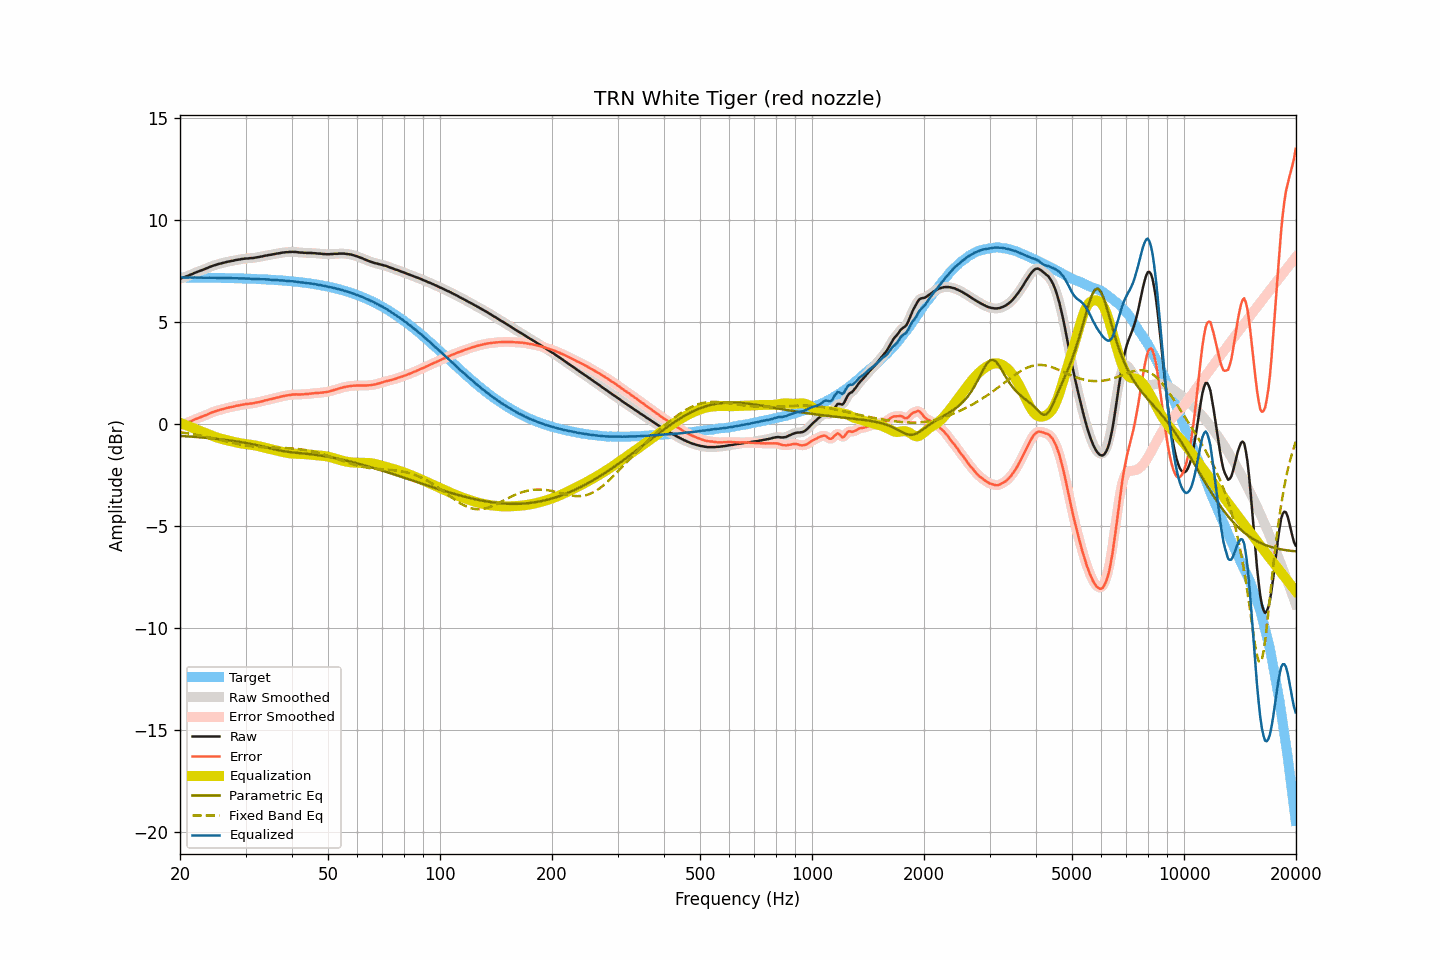

Data behind this chart, as committed beside it:
frequency, raw, smoothed, error, error_smoothed, equalization, parametric_eq, fixed_band_eq, equalized_raw, equalized_smoothed, target
20.00, 7.14, 7.14, -0.06, -0.06, 0.07, -0.58, -0.40, 7.20, 7.21, 7.20
20.20, 7.17, 7.16, -0.03, -0.04, 0.04, -0.58, -0.41, 7.20, 7.20, 7.20
20.40, 7.19, 7.19, -0.01, -0.01, 0.01, -0.59, -0.42, 7.19, 7.19, 7.20
20.61, 7.22, 7.22, 0.02, 0.02, -0.03, -0.59, -0.43, 7.19, 7.19, 7.20
20.81, 7.25, 7.25, 0.05, 0.05, -0.06, -0.60, -0.44, 7.19, 7.19, 7.20
21.02, 7.28, 7.28, 0.08, 0.09, -0.09, -0.60, -0.46, 7.19, 7.19, 7.20
21.23, 7.32, 7.31, 0.12, 0.12, -0.12, -0.61, -0.47, 7.20, 7.19, 7.20
21.44, 7.35, 7.35, 0.15, 0.15, -0.15, -0.61, -0.48, 7.20, 7.20, 7.19
21.66, 7.38, 7.38, 0.18, 0.19, -0.19, -0.62, -0.49, 7.19, 7.20, 7.19
21.87, 7.42, 7.41, 0.23, 0.22, -0.22, -0.63, -0.51, 7.20, 7.19, 7.19
22.09, 7.45, 7.45, 0.26, 0.26, -0.25, -0.63, -0.52, 7.19, 7.19, 7.19
22.31, 7.48, 7.48, 0.29, 0.29, -0.29, -0.64, -0.54, 7.19, 7.19, 7.19
22.54, 7.51, 7.51, 0.32, 0.32, -0.32, -0.64, -0.55, 7.19, 7.19, 7.19
22.76, 7.54, 7.54, 0.35, 0.35, -0.35, -0.65, -0.57, 7.19, 7.19, 7.19
22.99, 7.57, 7.57, 0.38, 0.38, -0.38, -0.66, -0.58, 7.19, 7.19, 7.19
23.22, 7.60, 7.60, 0.41, 0.41, -0.41, -0.66, -0.60, 7.18, 7.18, 7.19
23.45, 7.63, 7.63, 0.44, 0.44, -0.45, -0.67, -0.62, 7.18, 7.18, 7.19
23.69, 7.66, 7.66, 0.47, 0.48, -0.48, -0.68, -0.63, 7.18, 7.18, 7.19
23.92, 7.70, 7.69, 0.51, 0.51, -0.51, -0.69, -0.65, 7.19, 7.18, 7.18
24.16, 7.73, 7.73, 0.55, 0.55, -0.54, -0.69, -0.67, 7.19, 7.19, 7.18
24.40, 7.76, 7.76, 0.58, 0.58, -0.57, -0.70, -0.68, 7.18, 7.18, 7.18
24.65, 7.79, 7.79, 0.61, 0.61, -0.60, -0.71, -0.70, 7.18, 7.18, 7.18
24.89, 7.81, 7.81, 0.63, 0.63, -0.63, -0.72, -0.72, 7.18, 7.18, 7.18
25.14, 7.84, 7.84, 0.66, 0.66, -0.66, -0.73, -0.74, 7.18, 7.18, 7.18
25.39, 7.86, 7.86, 0.68, 0.68, -0.68, -0.73, -0.76, 7.18, 7.18, 7.18
25.65, 7.88, 7.88, 0.70, 0.70, -0.70, -0.74, -0.78, 7.17, 7.17, 7.17
25.91, 7.90, 7.90, 0.72, 0.72, -0.73, -0.75, -0.79, 7.17, 7.17, 7.17
26.16, 7.92, 7.92, 0.75, 0.75, -0.75, -0.76, -0.81, 7.17, 7.17, 7.17
26.43, 7.94, 7.94, 0.77, 0.77, -0.77, -0.77, -0.83, 7.17, 7.17, 7.17
26.69, 7.96, 7.96, 0.79, 0.79, -0.79, -0.78, -0.85, 7.17, 7.17, 7.17
26.96, 7.98, 7.98, 0.81, 0.81, -0.81, -0.79, -0.87, 7.17, 7.17, 7.17
27.23, 7.99, 7.99, 0.82, 0.83, -0.83, -0.80, -0.89, 7.16, 7.16, 7.16
27.50, 8.01, 8.00, 0.84, 0.84, -0.84, -0.81, -0.91, 7.16, 7.16, 7.16
27.77, 8.02, 8.02, 0.86, 0.86, -0.86, -0.82, -0.92, 7.16, 7.16, 7.16
28.05, 8.04, 8.04, 0.88, 0.88, -0.88, -0.83, -0.94, 7.16, 7.16, 7.16
28.33, 8.06, 8.05, 0.90, 0.90, -0.90, -0.85, -0.96, 7.16, 7.16, 7.16
28.62, 8.07, 8.07, 0.91, 0.91, -0.91, -0.86, -0.97, 7.15, 7.16, 7.15
28.90, 8.08, 8.08, 0.93, 0.93, -0.93, -0.87, -0.99, 7.15, 7.15, 7.15
29.19, 8.10, 8.09, 0.95, 0.94, -0.94, -0.88, -1.01, 7.15, 7.15, 7.15
29.48, 8.11, 8.11, 0.96, 0.96, -0.96, -0.90, -1.02, 7.15, 7.15, 7.15
29.78, 8.12, 8.12, 0.97, 0.97, -0.97, -0.91, -1.03, 7.15, 7.15, 7.15
30.08, 8.13, 8.12, 0.98, 0.98, -0.98, -0.92, -1.05, 7.15, 7.14, 7.14
30.38, 8.13, 8.13, 0.99, 0.99, -0.99, -0.94, -1.06, 7.14, 7.14, 7.14
30.68, 8.14, 8.14, 1.00, 1.00, -1.00, -0.95, -1.07, 7.14, 7.14, 7.14
30.99, 8.15, 8.14, 1.01, 1.01, -1.01, -0.97, -1.08, 7.14, 7.13, 7.13
31.30, 8.15, 8.15, 1.02, 1.02, -1.02, -0.98, -1.09, 7.12, 7.13, 7.13
31.61, 8.16, 8.16, 1.03, 1.03, -1.04, -1.00, -1.10, 7.12, 7.13, 7.13
31.93, 8.18, 8.17, 1.05, 1.05, -1.05, -1.02, -1.11, 7.13, 7.12, 7.12
32.24, 8.19, 8.19, 1.07, 1.07, -1.07, -1.03, -1.11, 7.12, 7.12, 7.12
32.57, 8.20, 8.20, 1.08, 1.08, -1.08, -1.05, -1.12, 7.11, 7.12, 7.12
32.89, 8.22, 8.21, 1.10, 1.10, -1.10, -1.07, -1.13, 7.12, 7.11, 7.11
33.22, 8.23, 8.23, 1.12, 1.12, -1.12, -1.09, -1.13, 7.11, 7.11, 7.11
33.55, 8.25, 8.25, 1.14, 1.14, -1.14, -1.11, -1.13, 7.11, 7.11, 7.11
33.89, 8.27, 8.26, 1.17, 1.16, -1.16, -1.13, -1.14, 7.11, 7.10, 7.10
34.23, 8.28, 8.28, 1.18, 1.18, -1.18, -1.15, -1.14, 7.10, 7.10, 7.10
34.57, 8.30, 8.29, 1.20, 1.20, -1.20, -1.16, -1.14, 7.10, 7.09, 7.09
34.92, 8.31, 8.31, 1.22, 1.22, -1.22, -1.18, -1.15, 7.09, 7.09, 7.09
35.27, 8.32, 8.32, 1.23, 1.24, -1.24, -1.20, -1.15, 7.08, 7.08, 7.08
35.62, 8.34, 8.33, 1.26, 1.26, -1.26, -1.22, -1.15, 7.08, 7.08, 7.08
35.97, 8.35, 8.35, 1.27, 1.28, -1.28, -1.24, -1.15, 7.07, 7.07, 7.07
... 635 more rows
